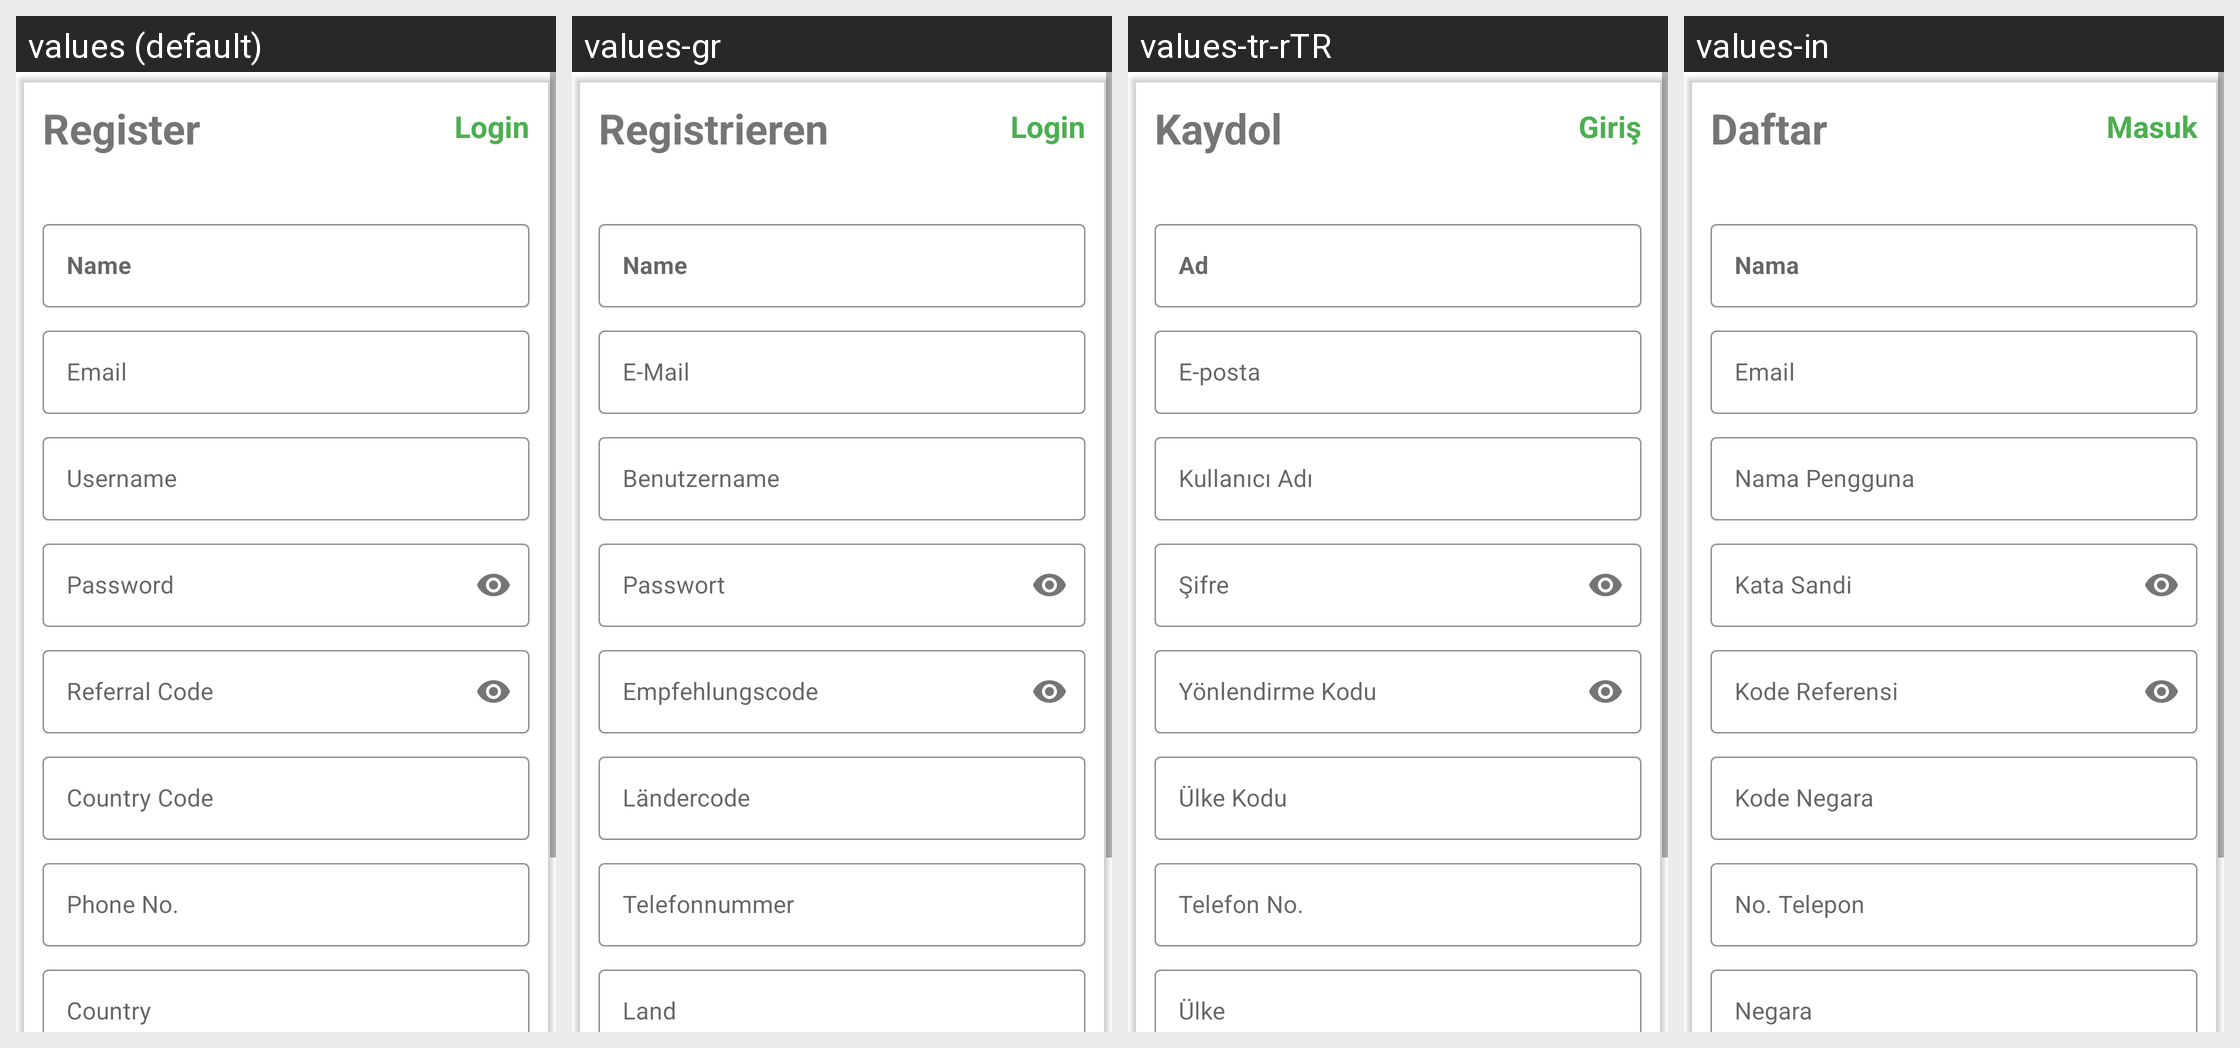

The Android screen above is rendered under several locales of the same app. Produce the string resources it draws, with the default and per-locale values.
Android screen res/layout/activity_registration.xml rendered under 4 locales, left to right: values (default), values-gr, values-tr-rTR, values-in. Device: Nexus 5 (rendered at 1080×1920; each locale shown at half size, 540×960, under a caption strip naming it); theme Theme.Exdous.
Other locales in the repository, not shown: values-ar, values-en-rUS, values-fr-rFR, values-hi-rIN, values-ja-rJP, values-pt-rPT, values-ru, values-sp, values-th-rTH, values-ur, values-vi-rVN.
Strings drawn on this screen, with the default value and each locale's value (text and hints the layout hard-codes, and strings that could not be matched under every locale, appear in the picture but are not listed):

registration
  values: Register
  values-gr: Registrieren
  values-tr-rTR: Kaydol
  values-in: Daftar

login
  values: Login
  values-gr: Login
  values-tr-rTR: Giriş
  values-in: Masuk
